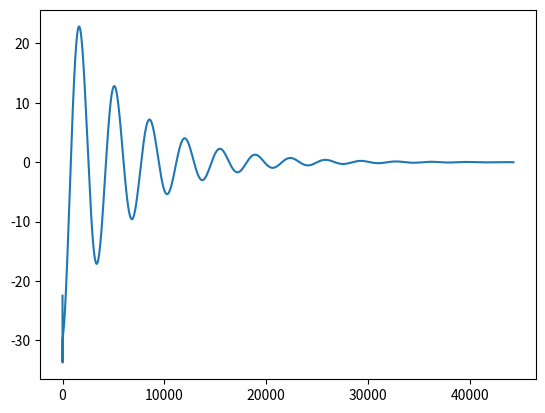

The script that saved this image:
import matplotlib.pyplot as plt

# https://en.wikipedia.org/wiki/Proportional%E2%80%93integral%E2%80%93derivative_controller

Kp = 0.5
Ki = 5.0
Kd = 0.5

previousError = 0
integral = 0
dt = 0.001

setpoint = 0
processVariable = -45

values = []
elapsedTime = 0

while 1:
    error = setpoint - processVariable
    proportional = error
    integral += error * dt
    derivative = (error - previousError) / dt
    previousError = error
    output = Kp * proportional + Ki * integral + Kd * derivative
    
    # print(f"processVariable: {processVariable:.6f} | output: {output:.6f}")
    processVariable += output * dt

    values.append(processVariable)
    elapsedTime += dt

    if abs(processVariable - setpoint) < 0.01 and sum([abs(value) for value in values[-1000:]]) / 1000 - setpoint < 0.01:
        break

print(f"elapsedTime: {elapsedTime:.3f}")
plt.plot(values)
plt.show()